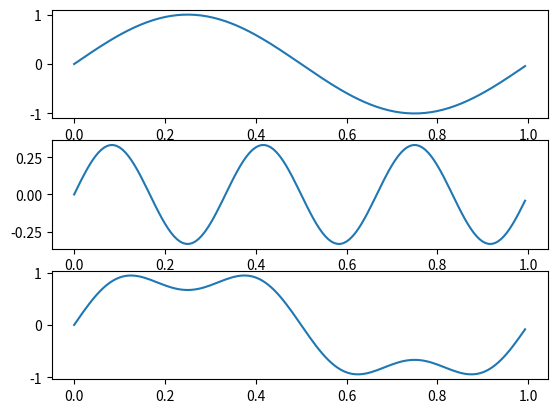

Python code for this plot:
import numpy as np
import matplotlib.pyplot as plt
fs = 150
ts = 1.0/fs
t = np.arange(0,1,ts)
ff1=1
c1 =1
plt.subplot(3,1,1)
f1 = (1/1)*np.sin(1*2*np.pi*ff1*t)
plt.plot(t,f1)
plt.subplot(3,1,2)
f3 = (1/3)*np.sin(3*2*np.pi*ff1*t)
plt.plot(t,f3)
plt.subplot(3,1,3)
f5 = f1+f3
plt.plot(t,f5)